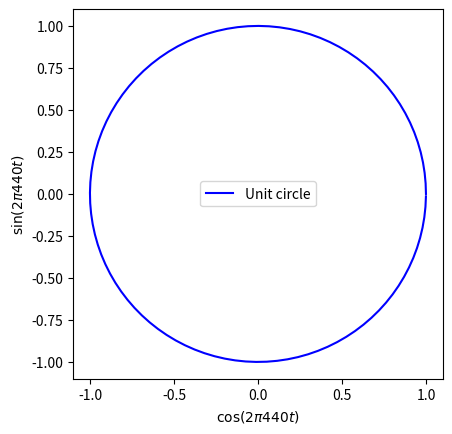

Python code for this plot:
import numpy as n
import scipy.constants as c
import matplotlib.pyplot as plt

print("Hello World!")
# test numpy and scipy
print(n.pi)
print(c.pi)

sample_rate = 44100.0 # 44100 samples per second
t = n.arange(101)/sample_rate # <-- added 101 to obtain the full circle

csin = n.exp(1j*2.0*n.pi*440.0*t) # A 440 Hz signal

# make axis aspect ratio equal for visually pleasing output
plt.axes().set_aspect('equal')

# plot a circle using the real and imaginary part of e^(i*2*pi*440*t)
plt.plot(csin.real,csin.imag,color="blue",label="Unit circle")

plt.xlabel("$\cos(2\pi440t)$")
plt.ylabel("$\sin(2\pi440t)$")
plt.legend()
# call this if needed
# plt.show()
try:
    plt.savefig("../figures/circle_plot.png") # remove this
except:
    print("couldn't save file")